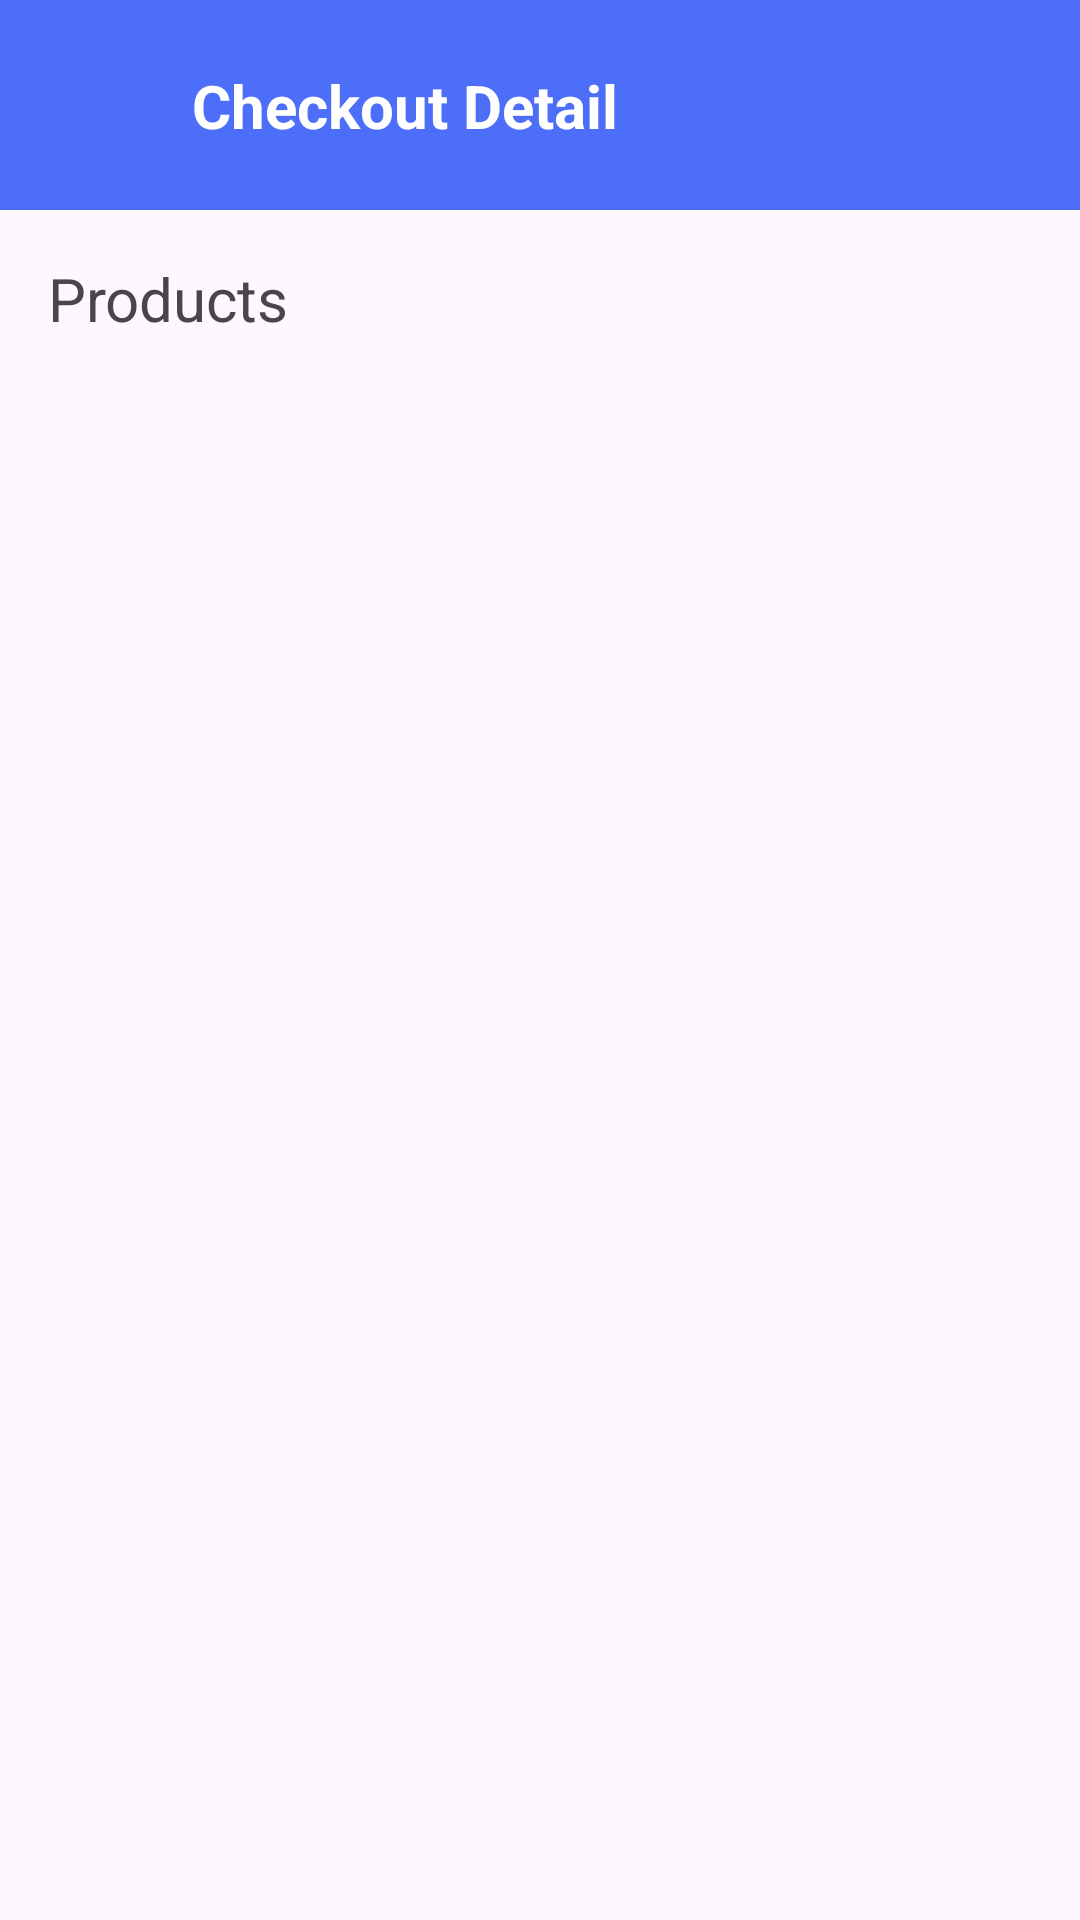

The Android layout XML behind this screen, and the referenced resources:
<!-- AndroidManifest.xml: application theme Theme.YumYumNow -->
<!-- res/layout/fragment_checkout.xml -->
<?xml version="1.0" encoding="utf-8"?>
<FrameLayout xmlns:android="http://schemas.android.com/apk/res/android"
    xmlns:tools="http://schemas.android.com/tools"
    android:layout_width="match_parent"
    android:layout_height="match_parent"
    xmlns:app="http://schemas.android.com/apk/res-auto"
    tools:context=".CheckoutFragment">

    <androidx.constraintlayout.widget.ConstraintLayout
        android:layout_width="match_parent"
        android:layout_height="match_parent">

        <androidx.recyclerview.widget.RecyclerView
            android:id="@+id/checkoutProductList"
            android:layout_width="match_parent"
            android:layout_height="500dp"
            android:layout_marginStart="8dp"
            android:layout_marginTop="8dp"
            android:layout_marginEnd="8dp"
            android:maxHeight="500dp"
            app:layout_constraintEnd_toEndOf="parent"
            app:layout_constraintHorizontal_bias="0.0"
            app:layout_constraintStart_toStartOf="parent"
            app:layout_constraintTop_toBottomOf="@+id/textView7" />

        <TextView
            android:id="@+id/textView7"
            android:layout_width="wrap_content"
            android:layout_height="wrap_content"
            android:layout_marginStart="16dp"
            android:layout_marginTop="16dp"
            android:textSize="20sp"
            android:text="Products"
            app:layout_constraintStart_toStartOf="parent"
            app:layout_constraintTop_toBottomOf="@+id/constraintLayout2" />

        <androidx.constraintlayout.widget.ConstraintLayout
            android:id="@+id/constraintLayout2"
            android:layout_width="match_parent"
            android:layout_height="70dp"
            android:background="#4C6EF8"
            app:layout_constraintEnd_toEndOf="parent"
            app:layout_constraintStart_toStartOf="parent"
            app:layout_constraintTop_toTopOf="parent">

            <ImageButton
                android:id="@+id/cartBackBtn"
                android:layout_width="40dp"
                android:layout_height="wrap_content"
                android:layout_marginStart="16dp"
                android:background="#675C5C"
                android:backgroundTint="#00FFFFFF"
                android:foregroundTint="#403A3A"
                android:src="@drawable/back_arrow"
                app:layout_constraintBottom_toBottomOf="parent"
                app:layout_constraintStart_toStartOf="parent"
                app:layout_constraintTop_toTopOf="parent"
                app:tint="#FFFFFF" />

            <TextView
                android:layout_width="wrap_content"
                android:layout_height="wrap_content"
                android:layout_marginStart="8dp"
                android:text="Checkout Detail"
                android:textColor="@color/white"
                android:textSize="20sp"
                android:textStyle="bold"
                app:layout_constraintBottom_toBottomOf="parent"
                app:layout_constraintStart_toEndOf="@+id/cartBackBtn"
                app:layout_constraintTop_toTopOf="parent" />
        </androidx.constraintlayout.widget.ConstraintLayout>

        <TextView
            android:id="@+id/textView12"
            android:layout_width="wrap_content"
            android:layout_height="wrap_content"
            android:layout_marginStart="32dp"
            android:text="Total Cost:"
            android:textSize="20sp"
            app:layout_constraintStart_toStartOf="parent"
            app:layout_constraintTop_toTopOf="@+id/totalCostTxt" />

        <TextView
            android:id="@+id/totalCostTxt"
            android:layout_width="wrap_content"
            android:layout_height="wrap_content"
            android:layout_marginTop="16dp"
            android:layout_marginEnd="32dp"
            android:text="TextView"
            android:textSize="20sp"
            android:textStyle="bold"
            app:layout_constraintEnd_toEndOf="parent"
            app:layout_constraintTop_toBottomOf="@+id/checkoutProductList" />

        <Button
            android:id="@+id/cancelBtn"
            android:layout_width="100dp"
            android:layout_height="wrap_content"
            android:layout_marginStart="40dp"
            android:backgroundTint="#D50000"
            android:text="Cancel"
            app:layout_constraintStart_toStartOf="parent"
            app:layout_constraintTop_toTopOf="@+id/confirmBtn" />

        <Button
            android:id="@+id/confirmBtn"
            android:layout_width="100dp"
            android:layout_height="wrap_content"
            android:layout_marginTop="16dp"
            android:layout_marginEnd="40dp"
            android:backgroundTint="#64DD17"
            android:text="Confirm"
            app:layout_constraintEnd_toEndOf="parent"
            app:layout_constraintTop_toBottomOf="@+id/totalCostTxt" />
    </androidx.constraintlayout.widget.ConstraintLayout>
</FrameLayout>
<!-- resources referenced by this layout -->
<resources>
  <style name="Theme.YumYumNow" parent="Base.Theme.YumYumNow" />
  <style name="Base.Theme.YumYumNow" parent="Theme.Material3.DayNight.NoActionBar">
          
          
      </style>
  <!-- not gathered from this repository: default colours our renderer supplied (Android Studio template values) -->
  <color name="white">#FFFFFFFF</color>
</resources>
